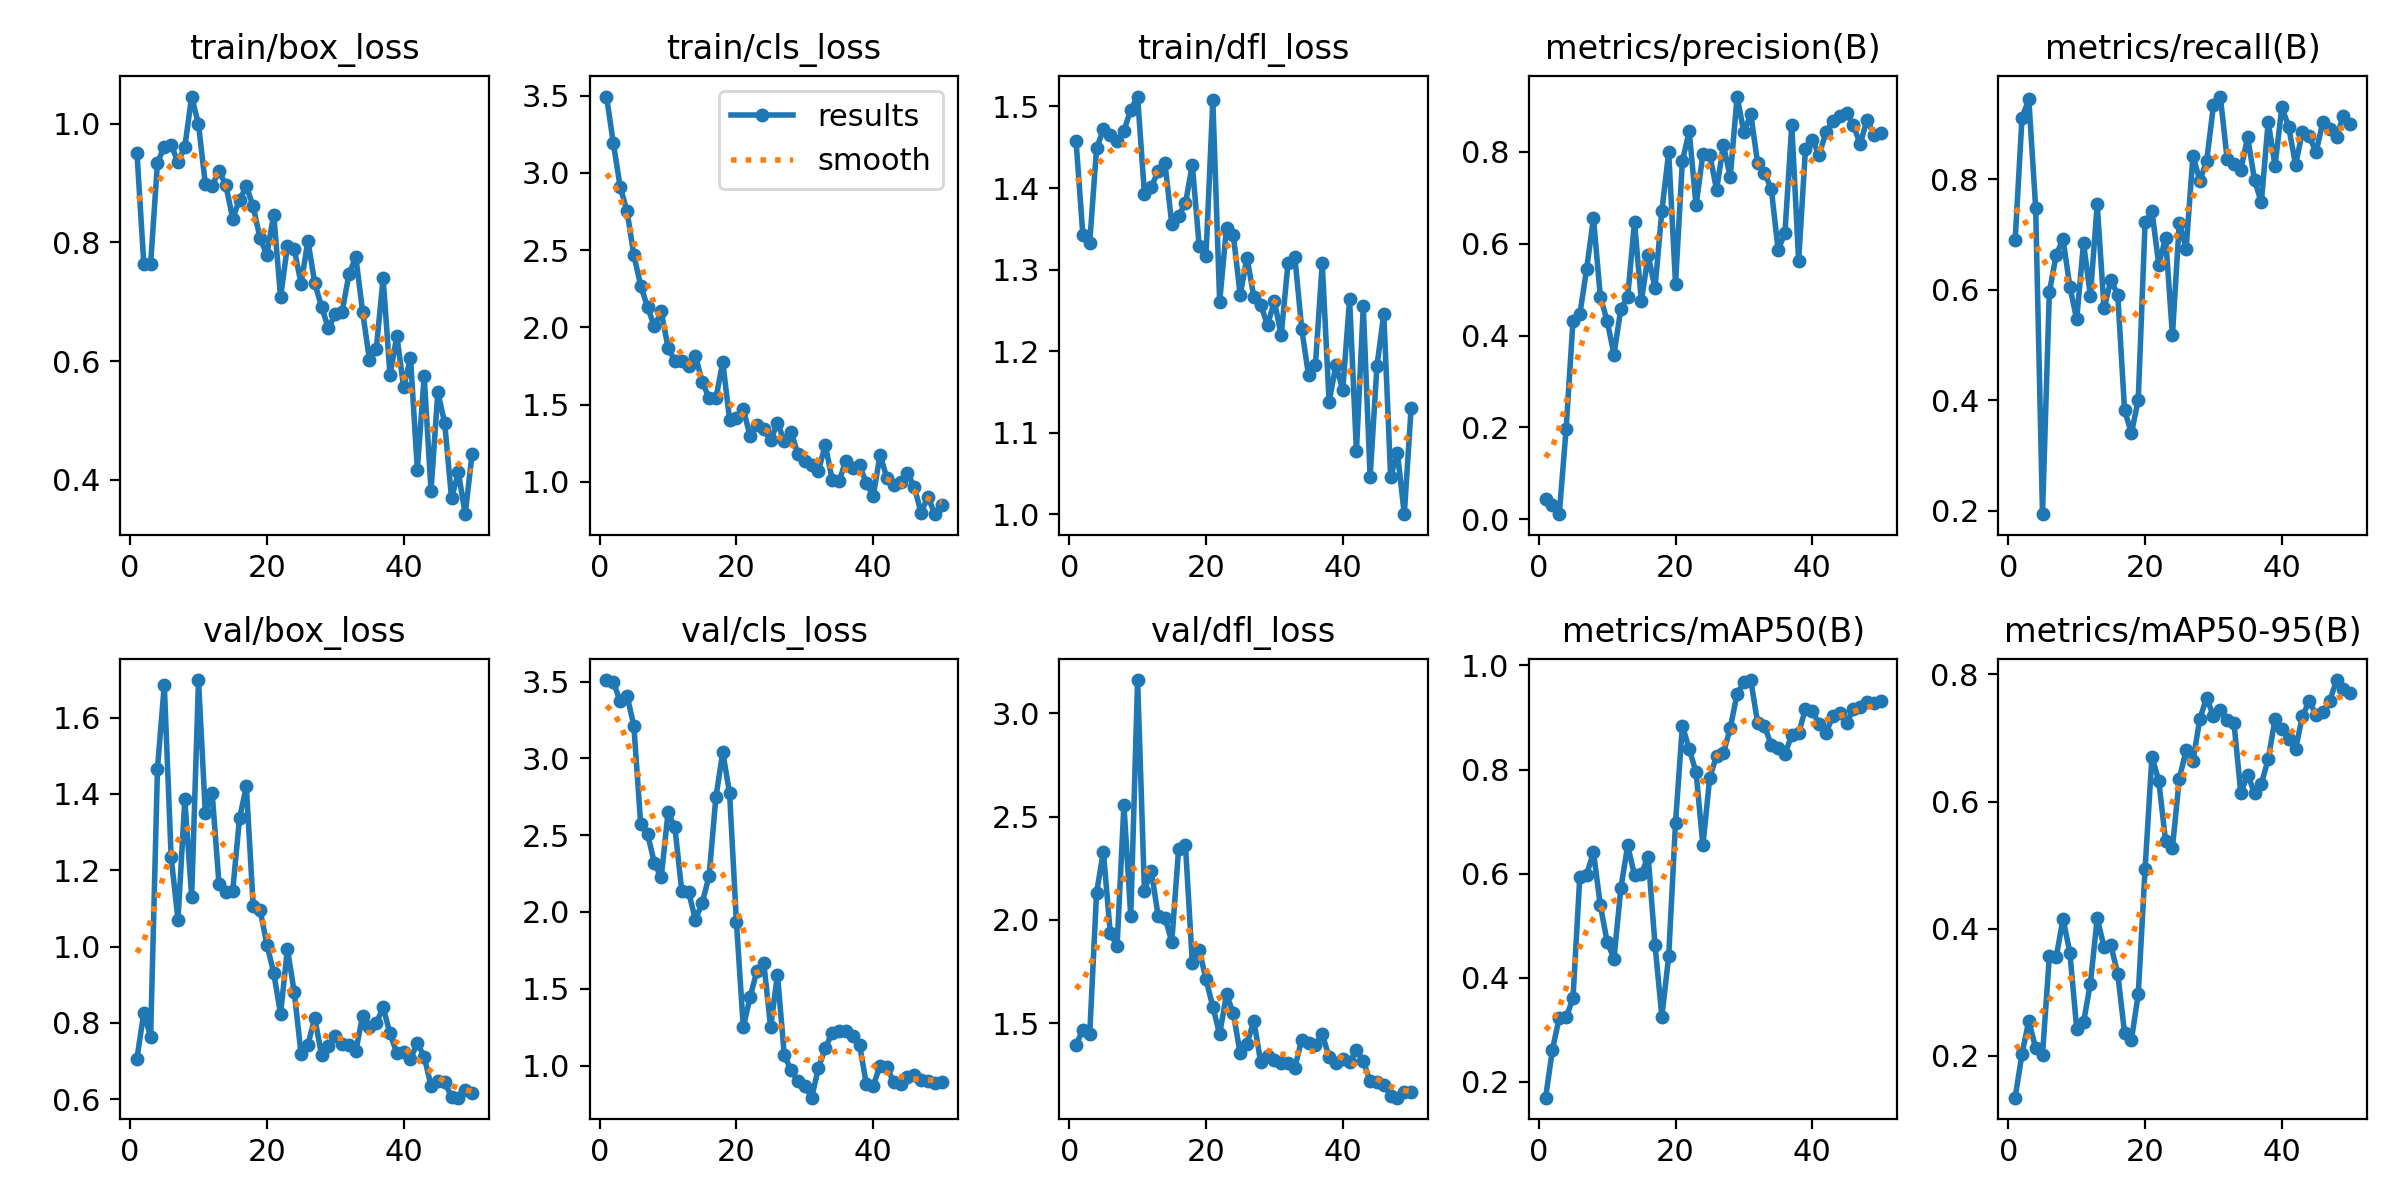

Values plotted in this chart, from the file beside it:
epoch, time, train/box_loss, train/cls_loss, train/dfl_loss, metrics/precision(B), metrics/recall(B), metrics/mAP50(B), metrics/mAP50-95(B), val/box_loss, val/cls_loss, val/dfl_loss, lr/pg0, lr/pg1, lr/pg2
1, 9.958, 0.9512, 3.494, 1.458, 0.04348, 0.6889, 0.1691, 0.1345, 0.7062, 3.509, 1.396, 0.0001555, 0.0001555, 0.0001555
2, 14.71, 0.7643, 3.192, 1.342, 0.03198, 0.9111, 0.2616, 0.2032, 0.8265, 3.498, 1.47, 0.0003158, 0.0003158, 0.0003158
3, 21.63, 0.764, 2.909, 1.333, 0.01106, 0.9444, 0.3231, 0.2553, 0.7636, 3.37, 1.448, 0.0004695, 0.0004695, 0.0004695
4, 26.72, 0.9344, 2.753, 1.449, 0.1967, 0.7476, 0.3236, 0.2122, 1.466, 3.409, 2.132, 0.0006166, 0.0006166, 0.0006166
5, 32.9, 0.9614, 2.467, 1.472, 0.4317, 0.1936, 0.36, 0.202, 1.686, 3.211, 2.331, 0.000757, 0.000757, 0.000757
6, 38.49, 0.9638, 2.27, 1.465, 0.446, 0.5956, 0.5935, 0.3567, 1.235, 2.572, 1.937, 0.0008909, 0.0008909, 0.0008909
7, 43.24, 0.9354, 2.132, 1.458, 0.5448, 0.6626, 0.5981, 0.3552, 1.07, 2.508, 1.874, 0.000979, 0.000979, 0.000979
8, 49.59, 0.9608, 2.007, 1.47, 0.656, 0.6911, 0.6411, 0.4158, 1.386, 2.319, 2.556, 0.000957, 0.000957, 0.000957
9, 54.77, 1.046, 2.103, 1.496, 0.485, 0.6054, 0.5391, 0.3625, 1.131, 2.224, 2.018, 0.000935, 0.000935, 0.000935
10, 59.64, 0.9986, 1.869, 1.512, 0.4319, 0.5459, 0.4689, 0.2431, 1.699, 2.647, 3.159, 0.000913, 0.000913, 0.000913
11, 66.23, 0.8981, 1.783, 1.393, 0.3588, 0.6842, 0.4364, 0.253, 1.35, 2.55, 2.141, 0.000891, 0.000891, 0.000891
12, 71.21, 0.8957, 1.782, 1.401, 0.4582, 0.5892, 0.5714, 0.3138, 1.402, 2.138, 2.237, 0.000869, 0.000869, 0.000869
13, 77.6, 0.9207, 1.749, 1.42, 0.484, 0.7542, 0.6541, 0.4164, 1.164, 2.132, 2.02, 0.000847, 0.000847, 0.000847
14, 82.5, 0.8961, 1.816, 1.43, 0.6476, 0.5661, 0.5969, 0.3712, 1.143, 1.948, 2.011, 0.000825, 0.000825, 0.000825
15, 87.67, 0.8403, 1.648, 1.356, 0.475, 0.617, 0.5995, 0.3739, 1.146, 2.059, 1.894, 0.000803, 0.000803, 0.000803
16, 94, 0.8718, 1.543, 1.366, 0.5745, 0.5911, 0.6324, 0.3296, 1.337, 2.233, 2.345, 0.000781, 0.000781, 0.000781
17, 98.74, 0.8942, 1.542, 1.381, 0.5032, 0.3822, 0.463, 0.2361, 1.42, 2.748, 2.362, 0.000759, 0.000759, 0.000759
18, 104.5, 0.8606, 1.775, 1.429, 0.6717, 0.34, 0.325, 0.2253, 1.106, 3.041, 1.792, 0.000737, 0.000737, 0.000737
19, 110.2, 0.8068, 1.403, 1.33, 0.7988, 0.4003, 0.4413, 0.297, 1.096, 2.772, 1.857, 0.000715, 0.000715, 0.000715
20, 114.8, 0.7793, 1.413, 1.317, 0.513, 0.7216, 0.6978, 0.4943, 1.005, 1.932, 1.714, 0.000693, 0.000693, 0.000693
21, 121.3, 0.847, 1.473, 1.508, 0.7801, 0.7425, 0.8844, 0.6706, 0.9309, 1.251, 1.581, 0.000671, 0.000671, 0.000671
22, 126.6, 0.7073, 1.295, 1.261, 0.8451, 0.6452, 0.8391, 0.6326, 0.8234, 1.444, 1.448, 0.000649, 0.000649, 0.000649
23, 133.5, 0.7939, 1.369, 1.352, 0.6833, 0.6939, 0.7952, 0.5373, 0.9941, 1.618, 1.641, 0.000627, 0.000627, 0.000627
24, 139.1, 0.7882, 1.345, 1.342, 0.7949, 0.517, 0.6539, 0.5274, 0.8805, 1.668, 1.549, 0.0006051, 0.0006051, 0.0006051
25, 143.8, 0.7306, 1.269, 1.269, 0.7939, 0.7213, 0.7844, 0.6357, 0.7178, 1.249, 1.355, 0.0005831, 0.0005831, 0.0005831
26, 150.3, 0.8027, 1.382, 1.315, 0.718, 0.6737, 0.826, 0.6808, 0.7428, 1.592, 1.402, 0.0005611, 0.0005611, 0.0005611
27, 155, 0.7315, 1.265, 1.266, 0.8148, 0.8423, 0.8317, 0.6639, 0.8128, 1.066, 1.513, 0.0005391, 0.0005391, 0.0005391
28, 160.1, 0.6913, 1.323, 1.257, 0.7453, 0.7974, 0.8794, 0.7296, 0.7154, 0.9691, 1.313, 0.0005171, 0.0005171, 0.0005171
29, 166.3, 0.6553, 1.178, 1.232, 0.9206, 0.8322, 0.9458, 0.7632, 0.7382, 0.8974, 1.342, 0.0004951, 0.0004951, 0.0004951
30, 171.2, 0.6799, 1.136, 1.261, 0.8424, 0.9337, 0.9674, 0.7339, 0.7667, 0.8647, 1.323, 0.0004731, 0.0004731, 0.0004731
31, 177.3, 0.6831, 1.109, 1.22, 0.8828, 0.9494, 0.972, 0.7447, 0.7447, 0.7906, 1.31, 0.0004511, 0.0004511, 0.0004511
32, 182.2, 0.7462, 1.073, 1.309, 0.7761, 0.8363, 0.89, 0.7286, 0.742, 0.9856, 1.309, 0.0004291, 0.0004291, 0.0004291
33, 186.9, 0.7758, 1.24, 1.315, 0.7544, 0.8274, 0.8832, 0.7233, 0.7252, 1.113, 1.287, 0.0004071, 0.0004071, 0.0004071
34, 193.4, 0.6832, 1.015, 1.227, 0.7197, 0.8172, 0.8479, 0.6132, 0.8191, 1.213, 1.422, 0.0003851, 0.0003851, 0.0003851
35, 198, 0.6019, 1.004, 1.17, 0.5866, 0.876, 0.8413, 0.6424, 0.7904, 1.227, 1.406, 0.0003631, 0.0003631, 0.0003631
36, 203.2, 0.6213, 1.137, 1.183, 0.6239, 0.7982, 0.8295, 0.6134, 0.7993, 1.223, 1.394, 0.0003411, 0.0003411, 0.0003411
37, 209.1, 0.7398, 1.09, 1.308, 0.8586, 0.7577, 0.8668, 0.6275, 0.8407, 1.192, 1.45, 0.0003191, 0.0003191, 0.0003191
38, 214.1, 0.5763, 1.107, 1.138, 0.5628, 0.9038, 0.8696, 0.6667, 0.7721, 1.136, 1.336, 0.0002971, 0.0002971, 0.0002971
39, 220.3, 0.6425, 0.9934, 1.183, 0.8067, 0.824, 0.9166, 0.7292, 0.7209, 0.8765, 1.309, 0.0002751, 0.0002751, 0.0002751
40, 225.2, 0.5562, 0.908, 1.153, 0.8259, 0.9306, 0.913, 0.7145, 0.7239, 0.8672, 1.329, 0.0002531, 0.0002531, 0.0002531
41, 233, 0.6061, 1.175, 1.264, 0.7935, 0.8943, 0.8871, 0.6978, 0.7052, 0.9997, 1.313, 0.0002311, 0.0002311, 0.0002311
42, 238.4, 0.4174, 1.026, 1.077, 0.8432, 0.8261, 0.8697, 0.6824, 0.7476, 0.9899, 1.372, 0.0002091, 0.0002091, 0.0002091
43, 243.1, 0.5749, 0.9827, 1.255, 0.8671, 0.8847, 0.9032, 0.7339, 0.7107, 0.8911, 1.318, 0.0001871, 0.0001871, 0.0001871
44, 248.8, 0.3816, 1.001, 1.046, 0.8782, 0.8779, 0.9095, 0.7575, 0.6357, 0.877, 1.22, 0.0001651, 0.0001651, 0.0001651
45, 253.9, 0.5484, 1.06, 1.182, 0.8852, 0.8485, 0.8894, 0.7367, 0.648, 0.9284, 1.216, 0.0001431, 0.0001431, 0.0001431
46, 258.5, 0.4955, 0.9677, 1.246, 0.8583, 0.9035, 0.9154, 0.7412, 0.6452, 0.9371, 1.204, 0.0001211, 0.0001211, 0.0001211
47, 264.6, 0.3694, 0.801, 1.046, 0.8166, 0.8913, 0.9209, 0.7579, 0.6056, 0.9039, 1.151, 9.91012e-05, 9.91012e-05, 9.91012e-05
48, 269.2, 0.4128, 0.904, 1.075, 0.8702, 0.8761, 0.9295, 0.791, 0.6038, 0.9004, 1.141, 7.71034e-05, 7.71034e-05, 7.71034e-05
49, 273.8, 0.3424, 0.7912, 1, 0.8376, 0.9151, 0.9273, 0.7762, 0.6251, 0.8883, 1.168, 5.51056e-05, 5.51056e-05, 5.51056e-05
50, 279.8, 0.4432, 0.8507, 1.131, 0.8414, 0.8992, 0.9309, 0.7704, 0.6167, 0.8958, 1.171, 3.31078e-05, 3.31078e-05, 3.31078e-05
